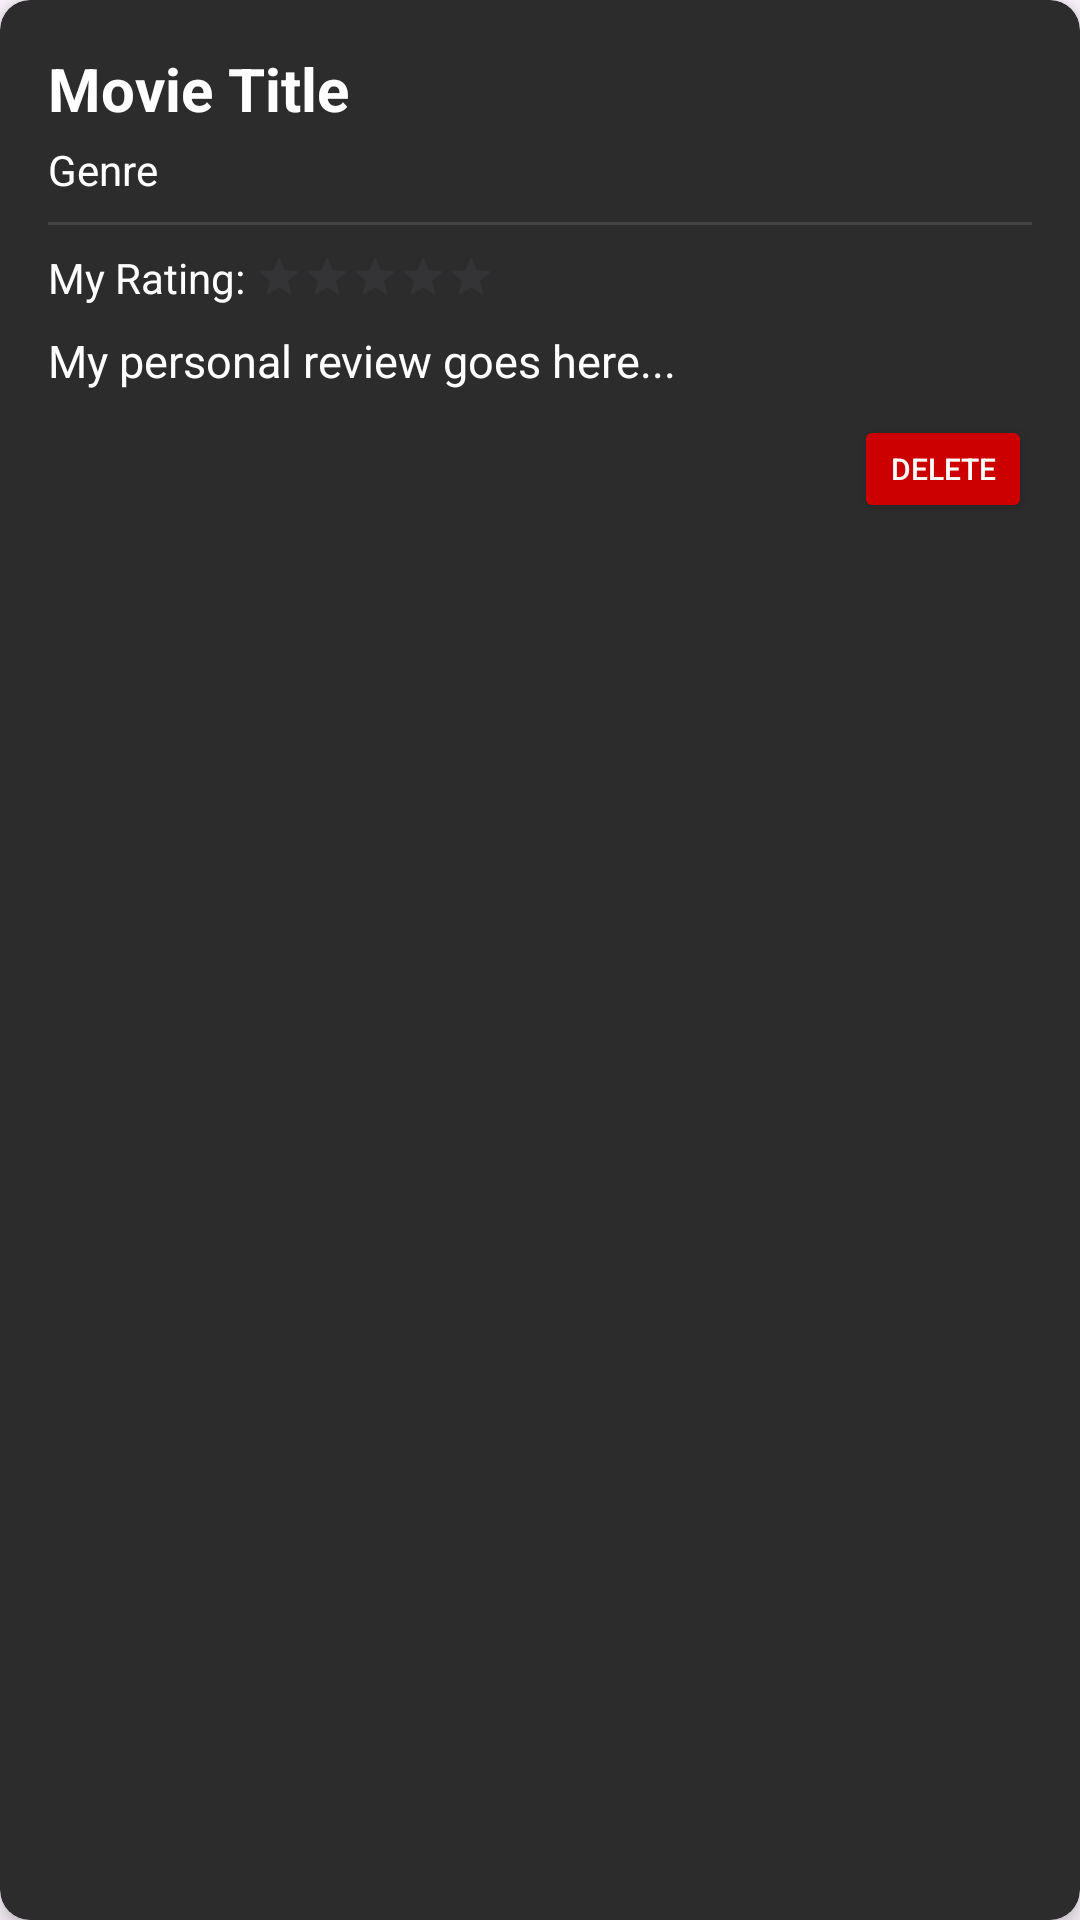

Produce the Android XML layout that renders to this screen, including the resource entries it uses.
<!-- AndroidManifest.xml: application theme Theme.MovieWatchlistApp -->
<!-- res/layout/movies_watched.xml -->
<?xml version="1.0" encoding="utf-8"?>
<androidx.cardview.widget.CardView xmlns:android="http://schemas.android.com/apk/res/android"
    xmlns:app="http://schemas.android.com/apk/res-auto"
    android:layout_width="match_parent"
    android:layout_height="wrap_content"
    android:layout_margin="8dp"
    app:cardCornerRadius="10dp"
    app:cardElevation="4dp"
    app:cardBackgroundColor="#2C2C2C">

    <LinearLayout
        android:layout_width="match_parent"
        android:layout_height="wrap_content"
        android:orientation="vertical"
        android:padding="16dp">

        <TextView
            android:id="@+id/tvWatchedTitle"
            android:layout_width="match_parent"
            android:layout_height="wrap_content"
            android:text="Movie Title"
            android:textColor="@android:color/white"
            android:textSize="20sp"
            android:textStyle="bold" />

        <TextView
            android:id="@+id/tvWatchedGenre"
            android:layout_width="match_parent"
            android:layout_height="wrap_content"
            android:layout_marginTop="4dp"
            android:text="Genre"
            android:textColor="@android:color/white"
            android:textSize="14sp" />

        <View
            android:layout_width="match_parent"
            android:layout_height="1dp"
            android:background="#444444"
            android:layout_marginTop="8dp"
            android:layout_marginBottom="8dp"/>

        <LinearLayout
            android:layout_width="match_parent"
            android:layout_height="wrap_content"
            android:orientation="horizontal"
            android:gravity="center_vertical">

            <TextView
                android:layout_width="wrap_content"
                android:layout_height="wrap_content"
                android:text="My Rating: "
                android:textColor="@android:color/white"
                android:textSize="14sp" />

            <RatingBar
                android:id="@+id/rbWatchedRating"
                style="?android:attr/ratingBarStyleSmall"
                android:layout_width="wrap_content"
                android:layout_height="wrap_content"
                android:numStars="5"
                android:stepSize="1"
                android:progressTint="#FFD700"
                android:isIndicator="true" />
        </LinearLayout>

        <TextView
            android:id="@+id/tvWatchedReview"
            android:layout_width="match_parent"
            android:layout_height="wrap_content"
            android:layout_marginTop="8dp"
            android:text="My personal review goes here..."
            android:textColor="@android:color/white"
            android:textSize="15sp"
            android:fontStyle="italic" />

        <Button
            android:id="@+id/btnDeleteWatched"
            android:layout_width="wrap_content"
            android:layout_height="36dp"
            android:layout_gravity="end"
            android:layout_marginTop="8dp"
            android:backgroundTint="@android:color/holo_red_dark"
            android:text="Delete"
            android:textSize="10sp"
            android:minHeight="0dp"
            android:minWidth="0dp"
            android:paddingStart="12dp"
            android:paddingEnd="12dp"
            android:textColor="@android:color/white"/>

    </LinearLayout>
</androidx.cardview.widget.CardView>
<!-- resources referenced by this layout -->
<resources>
  <style name="Theme.MovieWatchlistApp" parent="Base.Theme.MovieWatchlistApp" />
  <style name="Base.Theme.MovieWatchlistApp" parent="Theme.Material3.DayNight.NoActionBar">
          
          
      </style>
</resources>
